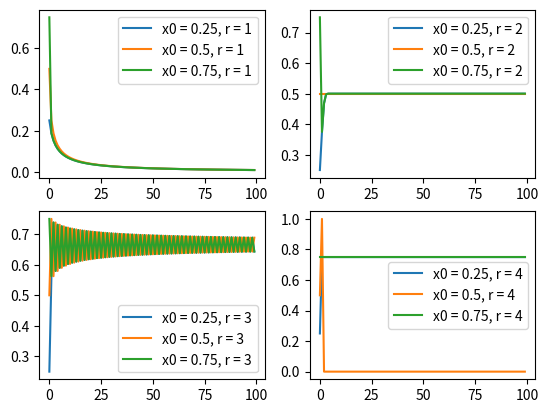
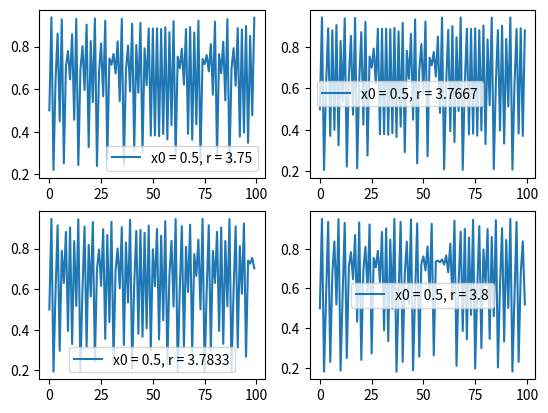

The script that saved these images, in order:
import numpy as np
import matplotlib.pyplot as plt


def logistic_map_generate_n(x0, r, n, data_type=np.single):
    def x_next(x_prev):
        return r * x_prev * (1 - x_prev)

    results = np.zeros(shape=n, dtype=data_type)
    results[0] = x0

    for i in range(1, n):
        results[i] = x_next(results[i-1])

    return results


def plot(r_list, x0_list, n, save_as=None):
    legend = []
    figure, axis = plt.subplots(2, 2)

    i = 0
    for r in r_list:
        legend.append([])
        for x0 in x0_list:
            y = logistic_map_generate_n(x0=x0, r=r, n=n)
            axis[i // 2][i % 2].plot([i for i in range(N)], y)
            legend[-1].append(f'x0 = {x0}, r = {r}')
        axis[i // 2][i % 2].legend(legend[-1])
        i += 1

    if save_as is not None:
        plt.savefig(save_as, dpi=1200)
    plt.show()


N = 100

plot(
    r_list = [1, 2, 3, 4],
    x0_list = [0.25, 0.5, 0.75],
    n = N,
    save_as="task4a.png"
)

plot(
    r_list = [3.75, 3.7667, 3.7833, 3.8],
    x0_list = [0.5],
    n = N,
    save_as="task4b.png"
)